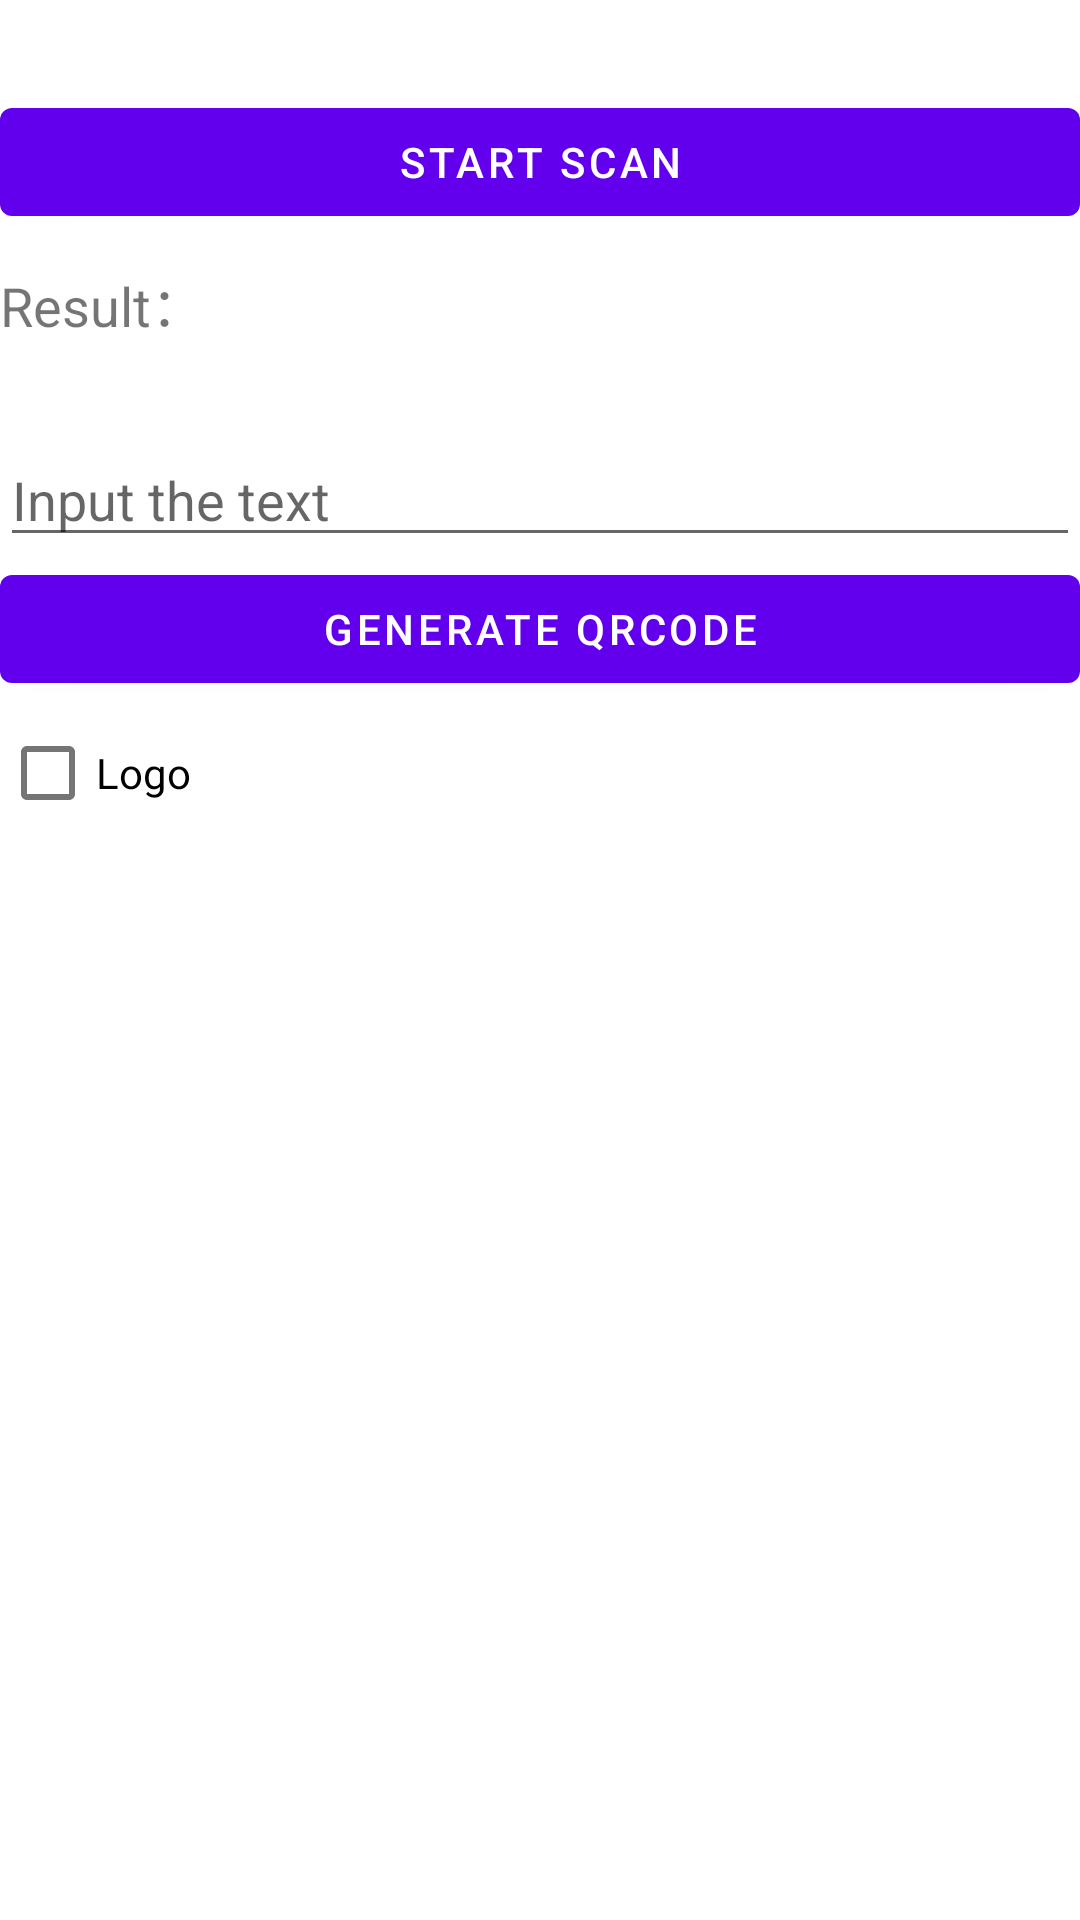

The Android layout XML behind this screen, and the referenced resources:
<!-- AndroidManifest.xml: fallback theme Theme.MaterialComponents.DayNight.NoActionBar -->
<!-- res/layout/activity_main.xml -->
<?xml version="1.0" encoding="utf-8"?>
<LinearLayout xmlns:android="http://schemas.android.com/apk/res/android"
    android:layout_width="match_parent"
    android:layout_height="match_parent"
    android:background="@android:color/white"
    android:orientation="vertical">

    <Button
        android:id="@+id/btn_scan_barcode"
        android:layout_width="match_parent"
        android:layout_height="wrap_content"
        android:layout_marginTop="30dp"
        android:text="Start Scan"/>

    <LinearLayout
        android:layout_width="match_parent"
        android:layout_height="wrap_content"
        android:layout_marginTop="10dp"
        android:orientation="horizontal">

        <TextView
            android:layout_width="wrap_content"
            android:layout_height="wrap_content"
            android:text="Result："
            android:textSize="18sp"/>

        <TextView
            android:id="@+id/tv_scan_result"
            android:layout_width="match_parent"
            android:layout_height="wrap_content"
            android:textColor="@android:color/black"
            android:textSize="18sp"/>
    </LinearLayout>

    <EditText
        android:id="@+id/et_qr_string"
        android:layout_width="match_parent"
        android:layout_height="wrap_content"
        android:layout_marginTop="30dp"
        android:hint="Input the text"/>

    <Button
        android:id="@+id/btn_add_qrcode"
        android:layout_width="match_parent"
        android:layout_height="wrap_content"
        android:text="Generate QRcode"/>

    <CheckBox
        android:id="@+id/logo"
        android:layout_width="wrap_content"
        android:layout_height="wrap_content"
        android:text="Logo"/>

    <ImageView
        android:id="@+id/iv_qr_image"
        android:layout_width="wrap_content"
        android:layout_height="wrap_content"
        android:layout_gravity="center"
        android:layout_marginTop="10dp"
        android:background="@drawable/launcher_icon"/>

</LinearLayout>
<!-- resources referenced by this layout -->
<resources>

</resources>
